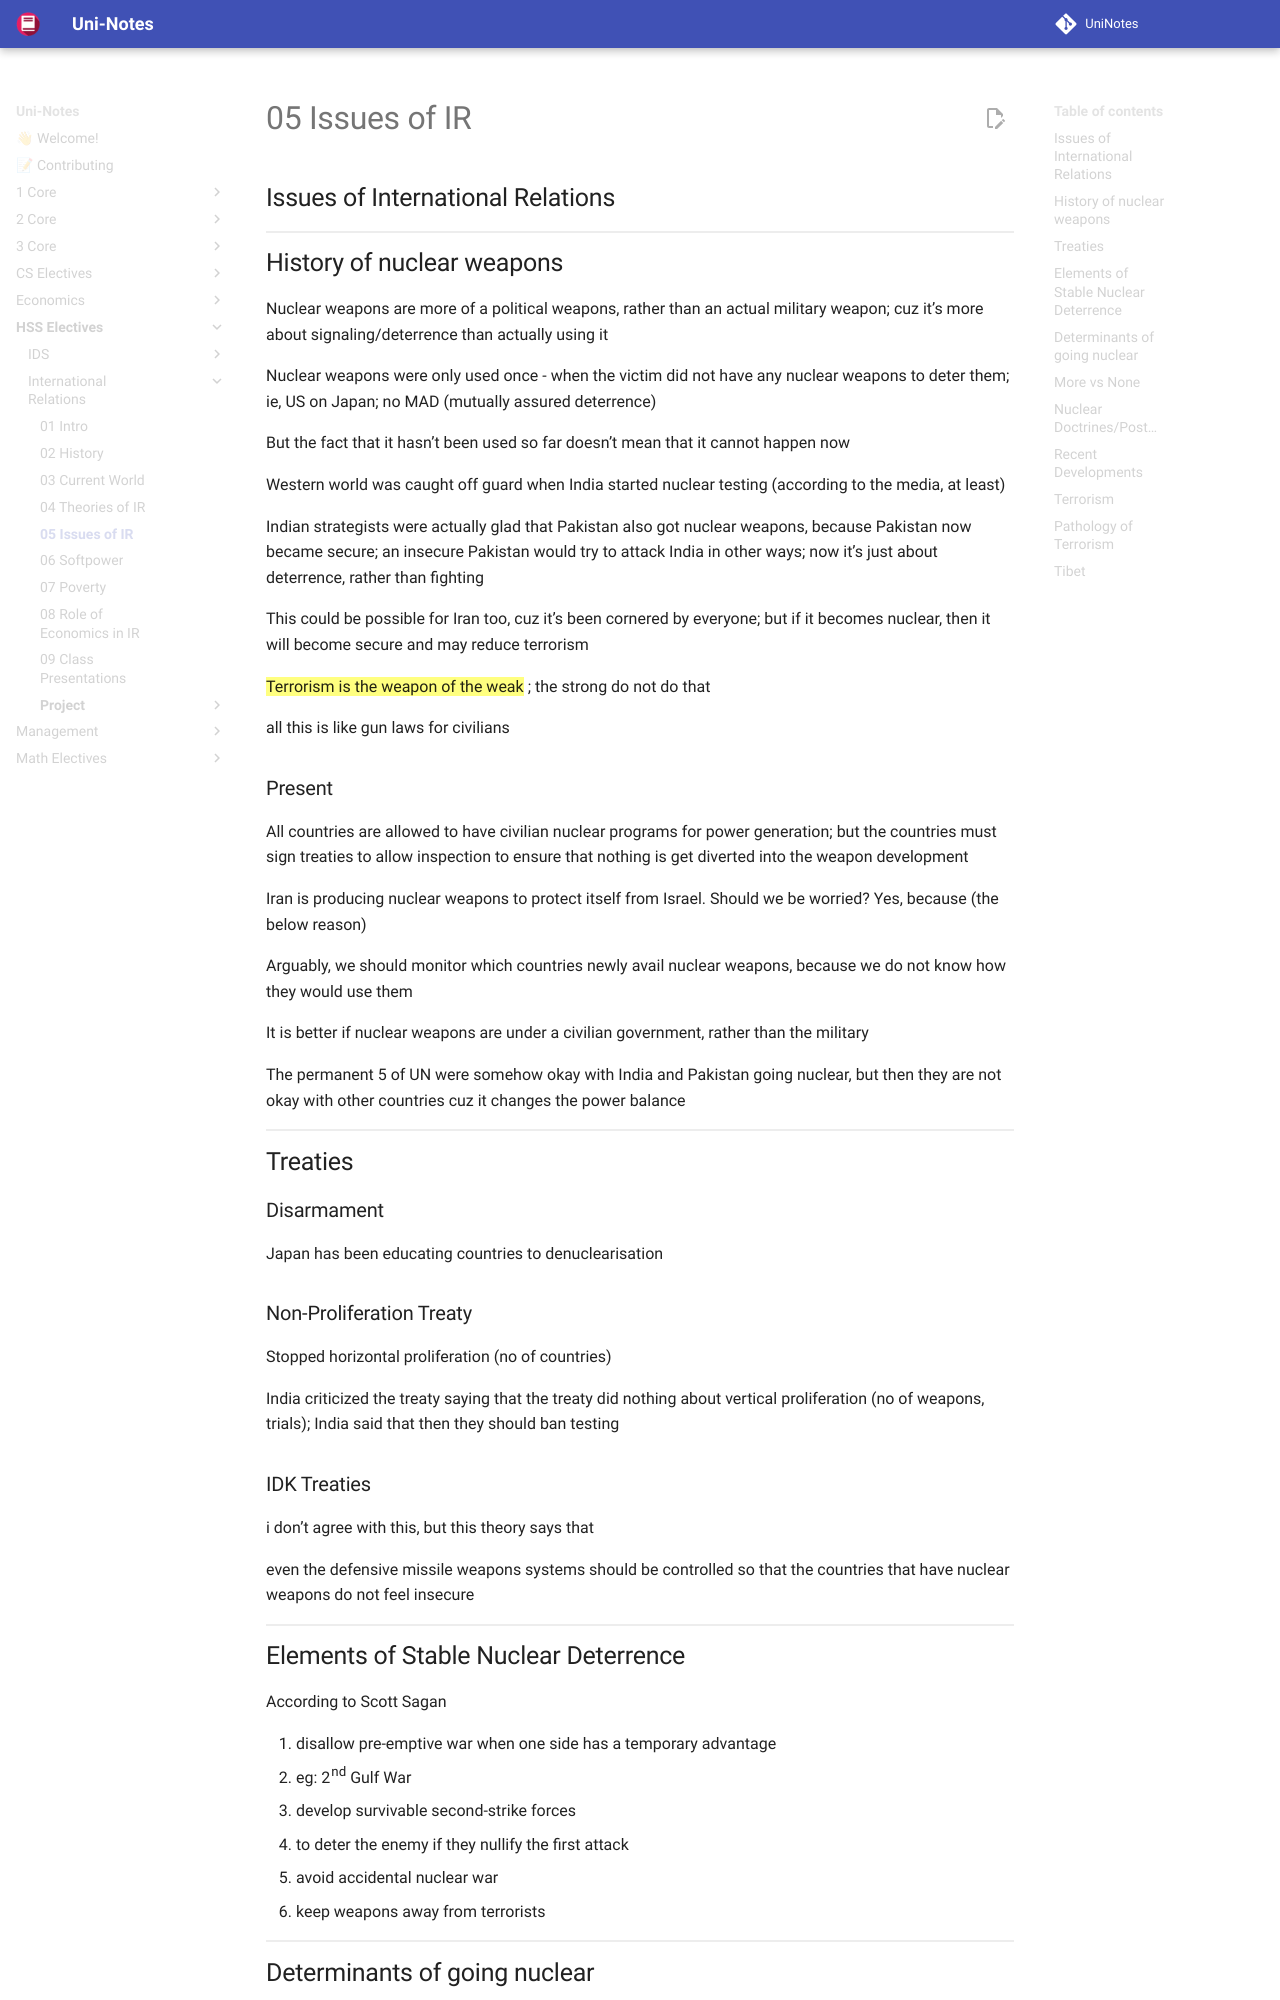

repository: uni-notes/uni-notes · page: HSS_Electives/International_Relations/05_Issues_of_IR/index.html · generator: mkdocs

## Issues of International Relations

## History of nuclear weapons

Nuclear weapons are more of a political weapons, rather than an actual military weapon; cuz it’s more about signaling/deterrence than actually using it

Nuclear weapons were only used once - when the victim did not have any nuclear weapons to deter them; ie, US on Japan; no MAD (mutually assured deterrence)

But the fact that it hasn’t been used so far doesn’t mean that it cannot happen now

Western world was caught off guard when India started nuclear testing (according to the media, at least)

Indian strategists were actually glad that Pakistan also got nuclear weapons, because Pakistan now became secure; an insecure Pakistan would try to attack India in other ways; now it’s just about deterrence, rather than fighting

This could be possible for Iran too, cuz it’s been cornered by everyone; but if it becomes nuclear, then it will become secure and may reduce terrorism

==Terrorism is the weapon of the weak== ; the strong do not do that

all this is like gun laws for civilians

### Present

All countries are allowed to have civilian nuclear programs for power generation; but the countries must sign treaties to allow inspection to ensure that nothing is get diverted into the weapon development

Iran is producing nuclear weapons to protect itself from Israel. Should we be worried?
Yes, because (the below reason)

Arguably, we should monitor which countries newly avail nuclear weapons, because we do not know how they would use them

It is better if nuclear weapons are under a civilian government, rather than the military

The permanent 5 of UN were somehow okay with India and Pakistan going nuclear, but then they are not okay with other countries cuz it changes the power balance

## Treaties

### Disarmament

Japan has been educating countries to denuclearisation
